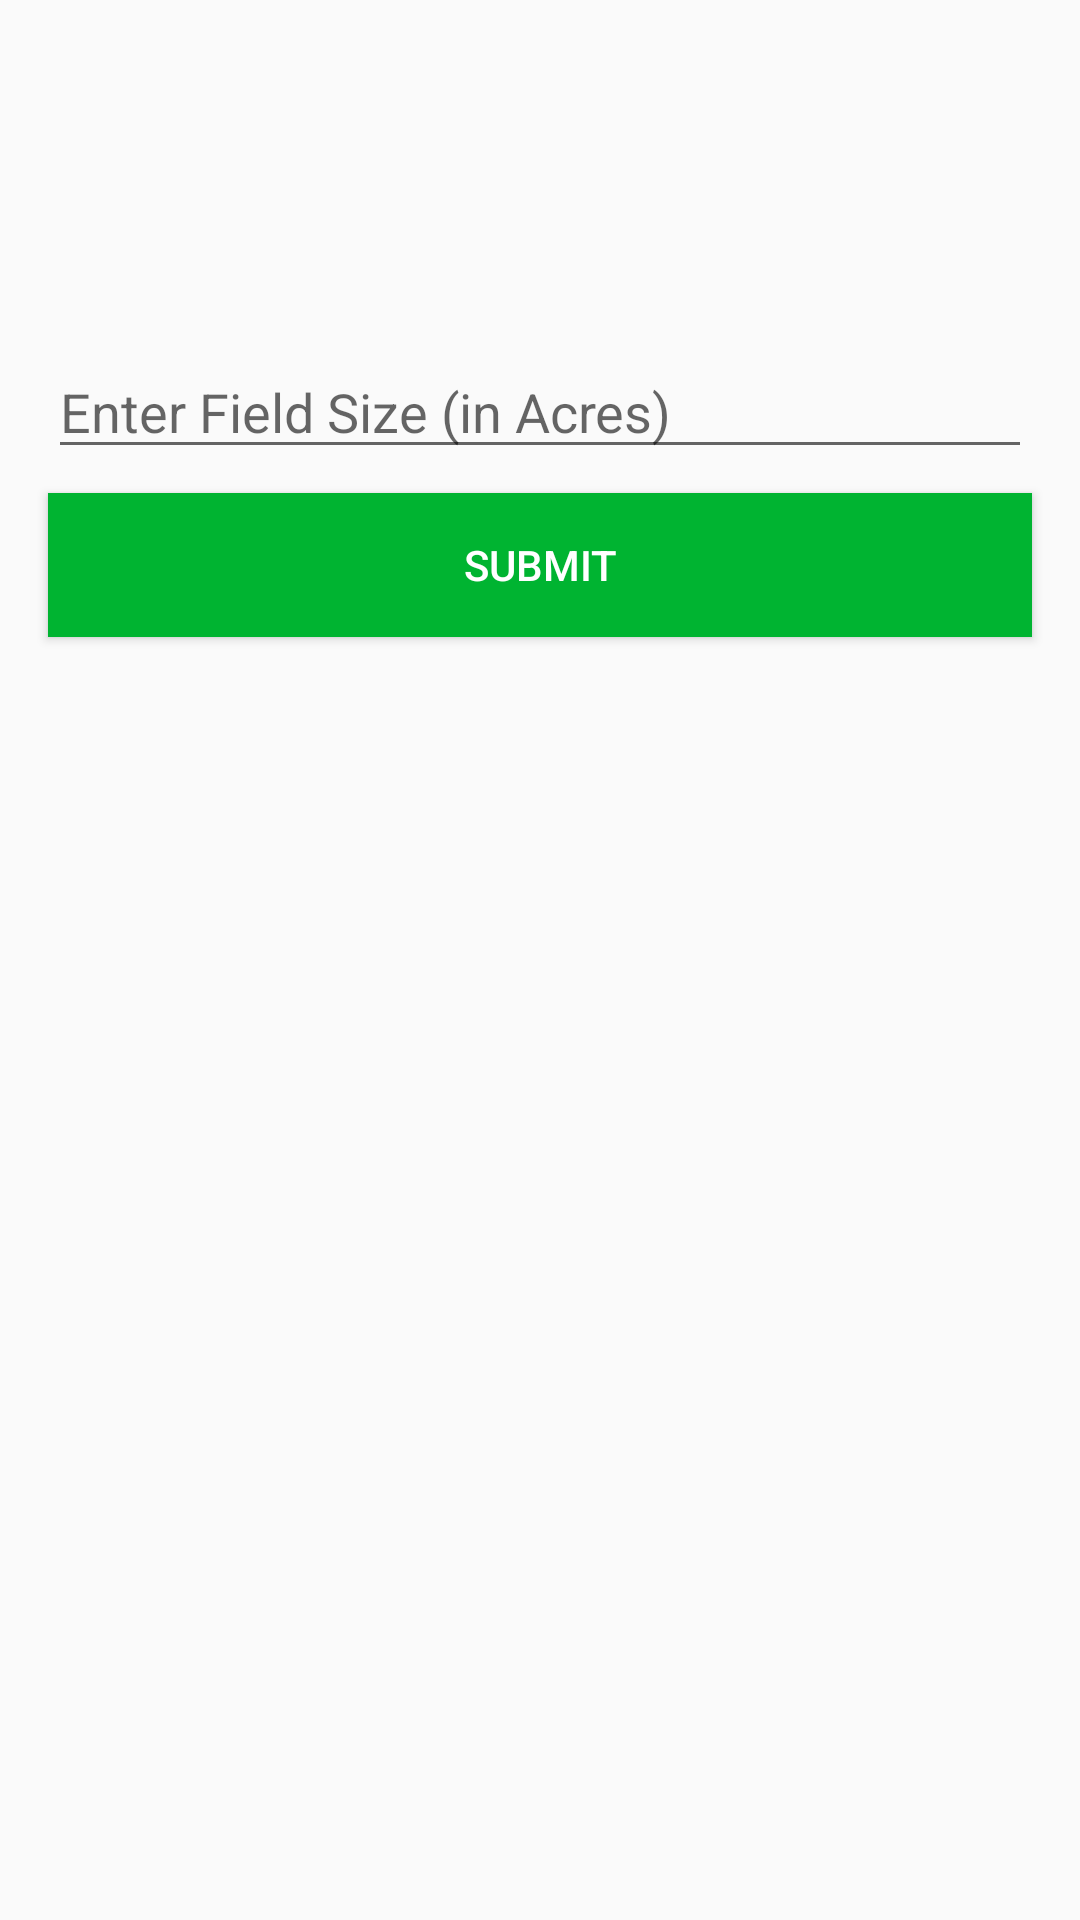

Reconstruct the res/layout file that produces this screen, plus the resources it refers to.
<!-- AndroidManifest.xml: application theme AppTheme -->
<!-- res/layout/activity_calculator.xml -->
<?xml version="1.0" encoding="utf-8"?>
<androidx.constraintlayout.widget.ConstraintLayout xmlns:android="http://schemas.android.com/apk/res/android"
    xmlns:app="http://schemas.android.com/apk/res-auto"
    xmlns:tools="http://schemas.android.com/tools"
    android:layout_width="match_parent"
    android:layout_height="match_parent"
    tools:context=".calculatorActivity">

    <EditText
        android:id="@+id/etAcres"
        android:layout_width="0dp"
        android:layout_height="wrap_content"
        android:layout_marginStart="16dp"
        android:layout_marginTop="8dp"
        android:layout_marginEnd="16dp"
        android:ems="10"
        android:hint="Enter Field Size (in Acres)"
        android:inputType="number"
        app:layout_constraintEnd_toEndOf="parent"
        app:layout_constraintHorizontal_bias="0.0"
        app:layout_constraintStart_toStartOf="parent"
        app:layout_constraintTop_toBottomOf="@+id/imageView2" />

    <Button
        android:id="@+id/btnCalcSub"
        android:layout_width="0dp"
        android:layout_height="wrap_content"
        android:layout_marginStart="16dp"
        android:layout_marginTop="8dp"
        android:layout_marginEnd="16dp"
        android:background="@color/colorPrimary"
        android:text="Submit"
        android:textColor="@color/white"
        app:layout_constraintEnd_toEndOf="parent"
        app:layout_constraintHorizontal_bias="0.498"
        app:layout_constraintStart_toStartOf="parent"
        app:layout_constraintTop_toBottomOf="@+id/etAcres" />

    <TextView
        android:id="@+id/tvNit"
        android:layout_width="wrap_content"
        android:layout_height="wrap_content"
        android:layout_marginTop="32dp"
        android:textSize="20dp"
        android:textStyle="bold"
        app:layout_constraintEnd_toEndOf="parent"
        app:layout_constraintStart_toStartOf="parent"
        app:layout_constraintTop_toBottomOf="@+id/btnCalcSub" />

    <TextView
        android:id="@+id/tvPhosp"
        android:layout_width="wrap_content"
        android:layout_height="wrap_content"
        android:layout_marginTop="16dp"
        android:textSize="20dp"
        android:textStyle="bold"
        app:layout_constraintEnd_toEndOf="parent"
        app:layout_constraintStart_toStartOf="parent"
        app:layout_constraintTop_toBottomOf="@+id/tvNit" />

    <TextView
        android:id="@+id/tvPotass"
        android:layout_width="wrap_content"
        android:layout_height="wrap_content"
        android:layout_marginTop="16dp"
        android:textSize="20dp"
        android:textStyle="bold"
        app:layout_constraintEnd_toEndOf="parent"
        app:layout_constraintStart_toStartOf="parent"
        app:layout_constraintTop_toBottomOf="@+id/tvPhosp" />

    <ImageView
        android:id="@+id/imageView2"
        android:layout_width="75dp"
        android:layout_height="75dp"
        android:layout_marginTop="32dp"
        app:layout_constraintEnd_toEndOf="parent"
        app:layout_constraintStart_toStartOf="parent"
        app:layout_constraintTop_toTopOf="parent"
        app:srcCompat="@drawable/ic_seed" />
</androidx.constraintlayout.widget.ConstraintLayout>
<!-- resources referenced by this layout -->
<resources>
  <color name="colorPrimary">#00b431</color>
  <color name="white">#FFFFFF</color>
  <style name="AppTheme" parent="Theme.AppCompat.Light.NoActionBar">
          
          <item name="colorPrimary">@color/colorPrimary</item>
          <item name="colorPrimaryDark">@color/colorPrimaryDark</item>
          <item name="colorAccent">@color/colorAccent</item>
          <item name="windowActionBar">false</item>
          <item name="windowNoTitle">true</item>
          <item name="android:windowActivityTransitions">true</item>
      </style>
  <color name="colorPrimaryDark">#00711f</color>
  <color name="colorAccent">#D81B60</color>
</resources>
